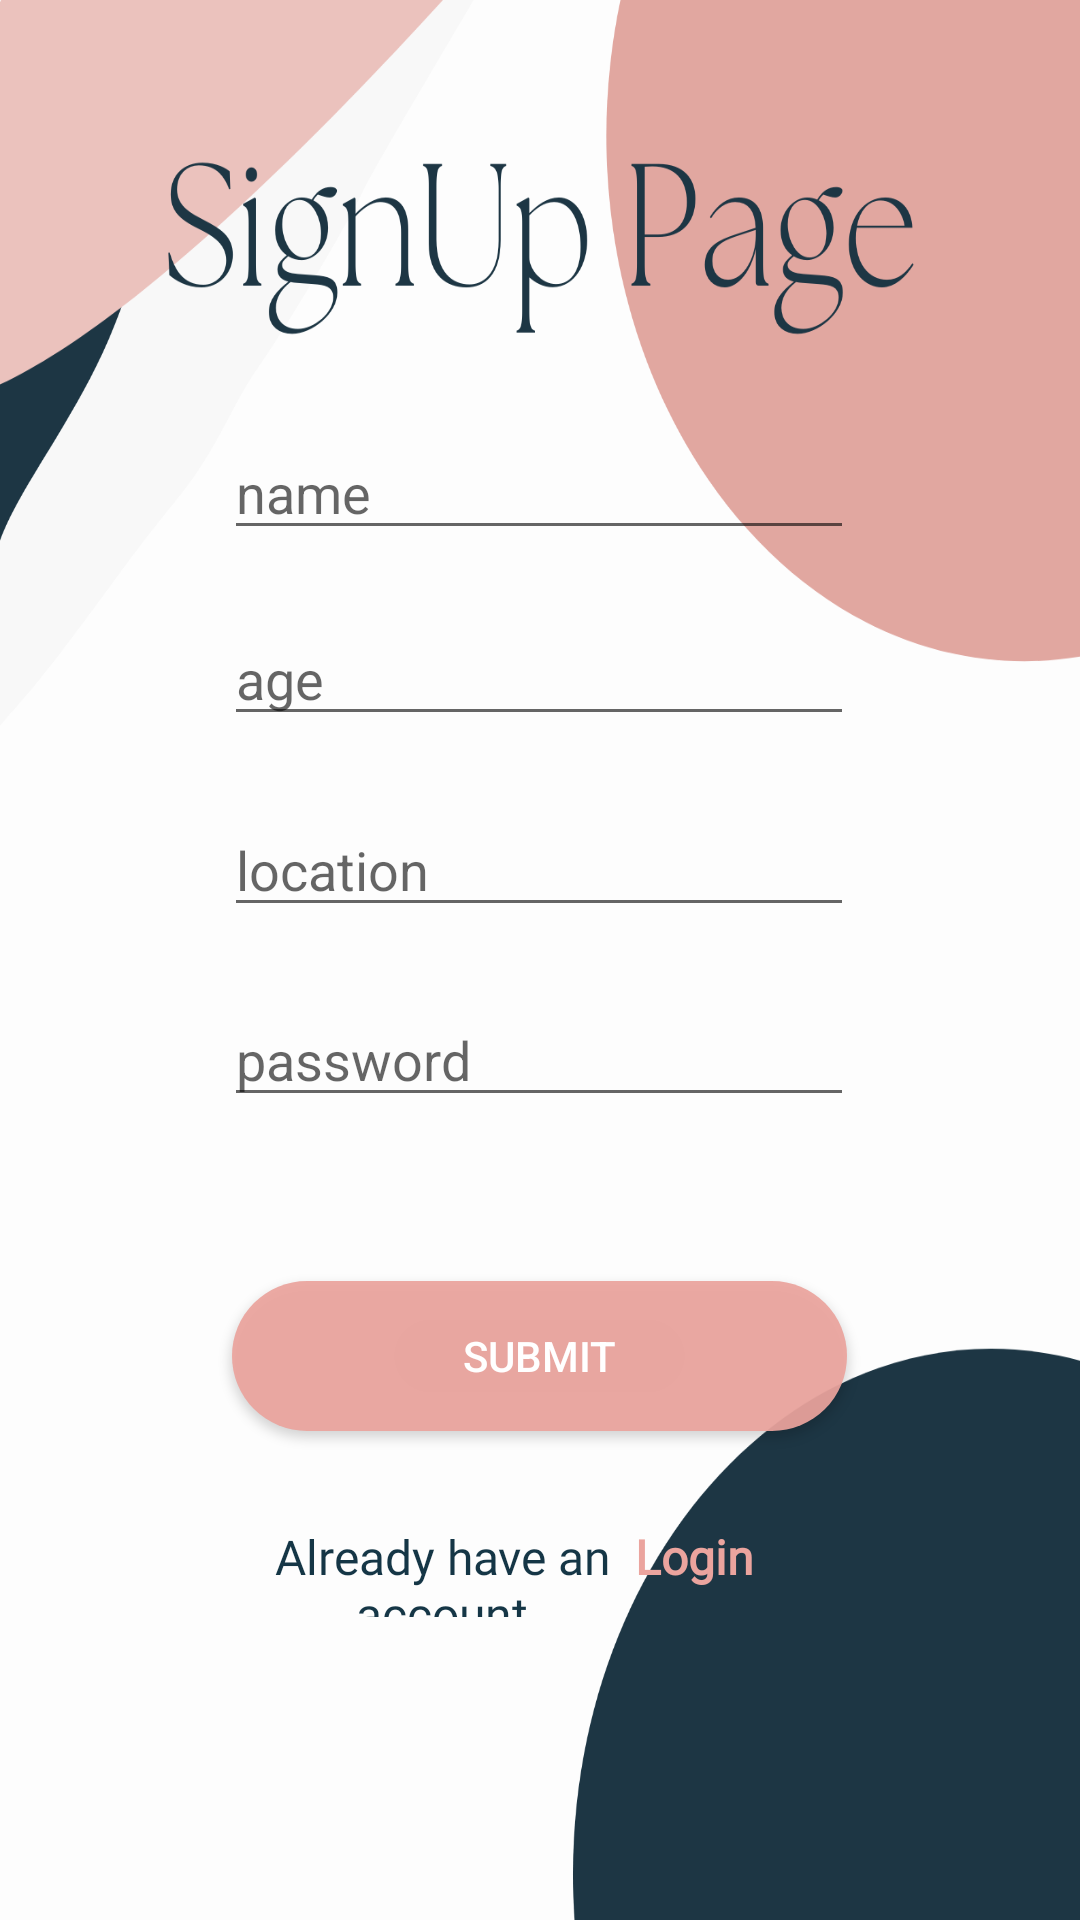

Reconstruct the res/layout file that produces this screen, plus the resources it refers to.
<!-- AndroidManifest.xml: application theme Theme.Cosmetics_Final_project -->
<!-- res/layout/activity_signup.xml -->
<?xml version="1.0" encoding="utf-8"?>
<androidx.constraintlayout.widget.ConstraintLayout xmlns:android="http://schemas.android.com/apk/res/android"
    xmlns:app="http://schemas.android.com/apk/res-auto"
    xmlns:tools="http://schemas.android.com/tools"
    android:layout_width="match_parent"
    android:layout_height="match_parent"
    android:background="@drawable/cosmetics_shop__2_"
    tools:context=".Signup">

    <EditText
        android:id="@+id/namesu"
        android:layout_width="wrap_content"
        android:layout_height="wrap_content"
        android:ems="10"
        android:hint="name"
        android:inputType="textPersonName"
        app:layout_constraintBottom_toBottomOf="parent"
        app:layout_constraintEnd_toEndOf="parent"
        app:layout_constraintHorizontal_bias="0.497"
        app:layout_constraintStart_toStartOf="parent"
        app:layout_constraintTop_toTopOf="parent"
        app:layout_constraintVertical_bias="0.237" />

    <EditText
        android:id="@+id/locationsu"
        android:layout_width="wrap_content"
        android:layout_height="wrap_content"
        android:ems="10"
        android:hint="location"
        android:inputType="textPersonName"
        app:layout_constraintBottom_toBottomOf="parent"
        app:layout_constraintEnd_toEndOf="parent"
        app:layout_constraintHorizontal_bias="0.497"
        app:layout_constraintStart_toStartOf="parent"
        app:layout_constraintTop_toTopOf="parent"
        app:layout_constraintVertical_bias="0.447" />

    <EditText
        android:id="@+id/agesu"
        android:layout_width="wrap_content"
        android:layout_height="wrap_content"
        android:ems="10"
        android:hint="age"
        android:inputType="textPersonName"
        app:layout_constraintBottom_toBottomOf="parent"
        app:layout_constraintEnd_toEndOf="parent"
        app:layout_constraintHorizontal_bias="0.497"
        app:layout_constraintStart_toStartOf="parent"
        app:layout_constraintTop_toTopOf="parent"
        app:layout_constraintVertical_bias="0.341" />

    <TextView
        android:id="@+id/textView3"
        android:layout_width="172dp"
        android:layout_height="31dp"
        android:fontFamily="@font/abel"
        android:text="Already have an account"
        android:textAlignment="center"
        android:textColor="#153646"
        android:textSize="16sp"
        app:layout_constraintBottom_toBottomOf="parent"
        app:layout_constraintEnd_toEndOf="parent"
        app:layout_constraintHorizontal_bias="0.326"
        app:layout_constraintStart_toStartOf="parent"
        app:layout_constraintTop_toTopOf="parent"
        app:layout_constraintVertical_bias="0.834" />

    <TextView
        android:id="@+id/textView4"
        android:layout_width="78dp"
        android:layout_height="28dp"
        android:fontFamily="@font/abel"
        android:text="Login"
        android:textAlignment="textStart"
        android:textColor="#EBA49E"
        android:textSize="16sp"
        android:textStyle="bold"
        app:layout_constraintBottom_toBottomOf="parent"
        app:layout_constraintEnd_toEndOf="parent"
        app:layout_constraintHorizontal_bias="0.75"
        app:layout_constraintStart_toStartOf="parent"
        app:layout_constraintTop_toTopOf="parent"
        app:layout_constraintVertical_bias="0.83" />

    <Button
        android:id="@+id/submitsu"
        android:layout_width="205dp"
        android:layout_height="50dp"
        android:background="@drawable/roundedbox2"
        android:backgroundTint="#EBA49E"
        android:text="Submit"
        android:textColor="#FFFFFF"
        app:layout_constraintBottom_toBottomOf="parent"
        app:layout_constraintEnd_toEndOf="parent"
        app:layout_constraintHorizontal_bias="0.498"
        app:layout_constraintStart_toStartOf="parent"
        app:layout_constraintTop_toTopOf="parent"
        app:layout_constraintVertical_bias="0.724" />

    <EditText
        android:id="@+id/passwordsu"
        android:layout_width="wrap_content"
        android:layout_height="wrap_content"
        android:ems="10"
        android:hint="password"
        android:inputType="textPassword"
        app:layout_constraintBottom_toBottomOf="parent"
        app:layout_constraintEnd_toEndOf="parent"
        app:layout_constraintHorizontal_bias="0.497"
        app:layout_constraintStart_toStartOf="parent"
        app:layout_constraintTop_toTopOf="parent"
        app:layout_constraintVertical_bias="0.553" />
</androidx.constraintlayout.widget.ConstraintLayout>
<!-- resources referenced by this layout -->
<resources>
  <!-- drawable cosmetics_shop__2_: png bitmap (drawable, 92052 bytes) -->
  <!-- drawable roundedbox2 (drawable) -->
  <?xml version="1.0" encoding="utf-8"?>
  <shape xmlns:android="http://schemas.android.com/apk/res/android">
      android:shape="rectangle">
      <solid android:color="#ED535050"></solid>
      <corners android:radius="45dp"></corners>
  </shape>
  <style name="Theme.Cosmetics_Final_project" parent="Theme.AppCompat.Light.NoActionBar">
          
          <item name="colorPrimary">@color/purple_500</item>
          <item name="colorPrimaryVariant">@color/purple_700</item>
          <item name="colorOnPrimary">@color/white</item>
          
          <item name="colorSecondary">@color/teal_200</item>
          <item name="colorSecondaryVariant">@color/teal_700</item>
          <item name="colorOnSecondary">@color/black</item>
          
          <item name="android:statusBarColor" tools:targetApi="l">?attr/colorPrimaryVariant</item>
          
      </style>
  <!-- not gathered from this repository: default colours our renderer supplied (Android Studio template values) -->
  <color name="purple_500">#FF6200EE</color>
  <color name="purple_700">#FF3700B3</color>
  <color name="teal_200">#FF03DAC5</color>
  <color name="teal_700">#FF018786</color>
  <color name="black">#FF000000</color>
  <color name="white">#FFFFFFFF</color>
</resources>
